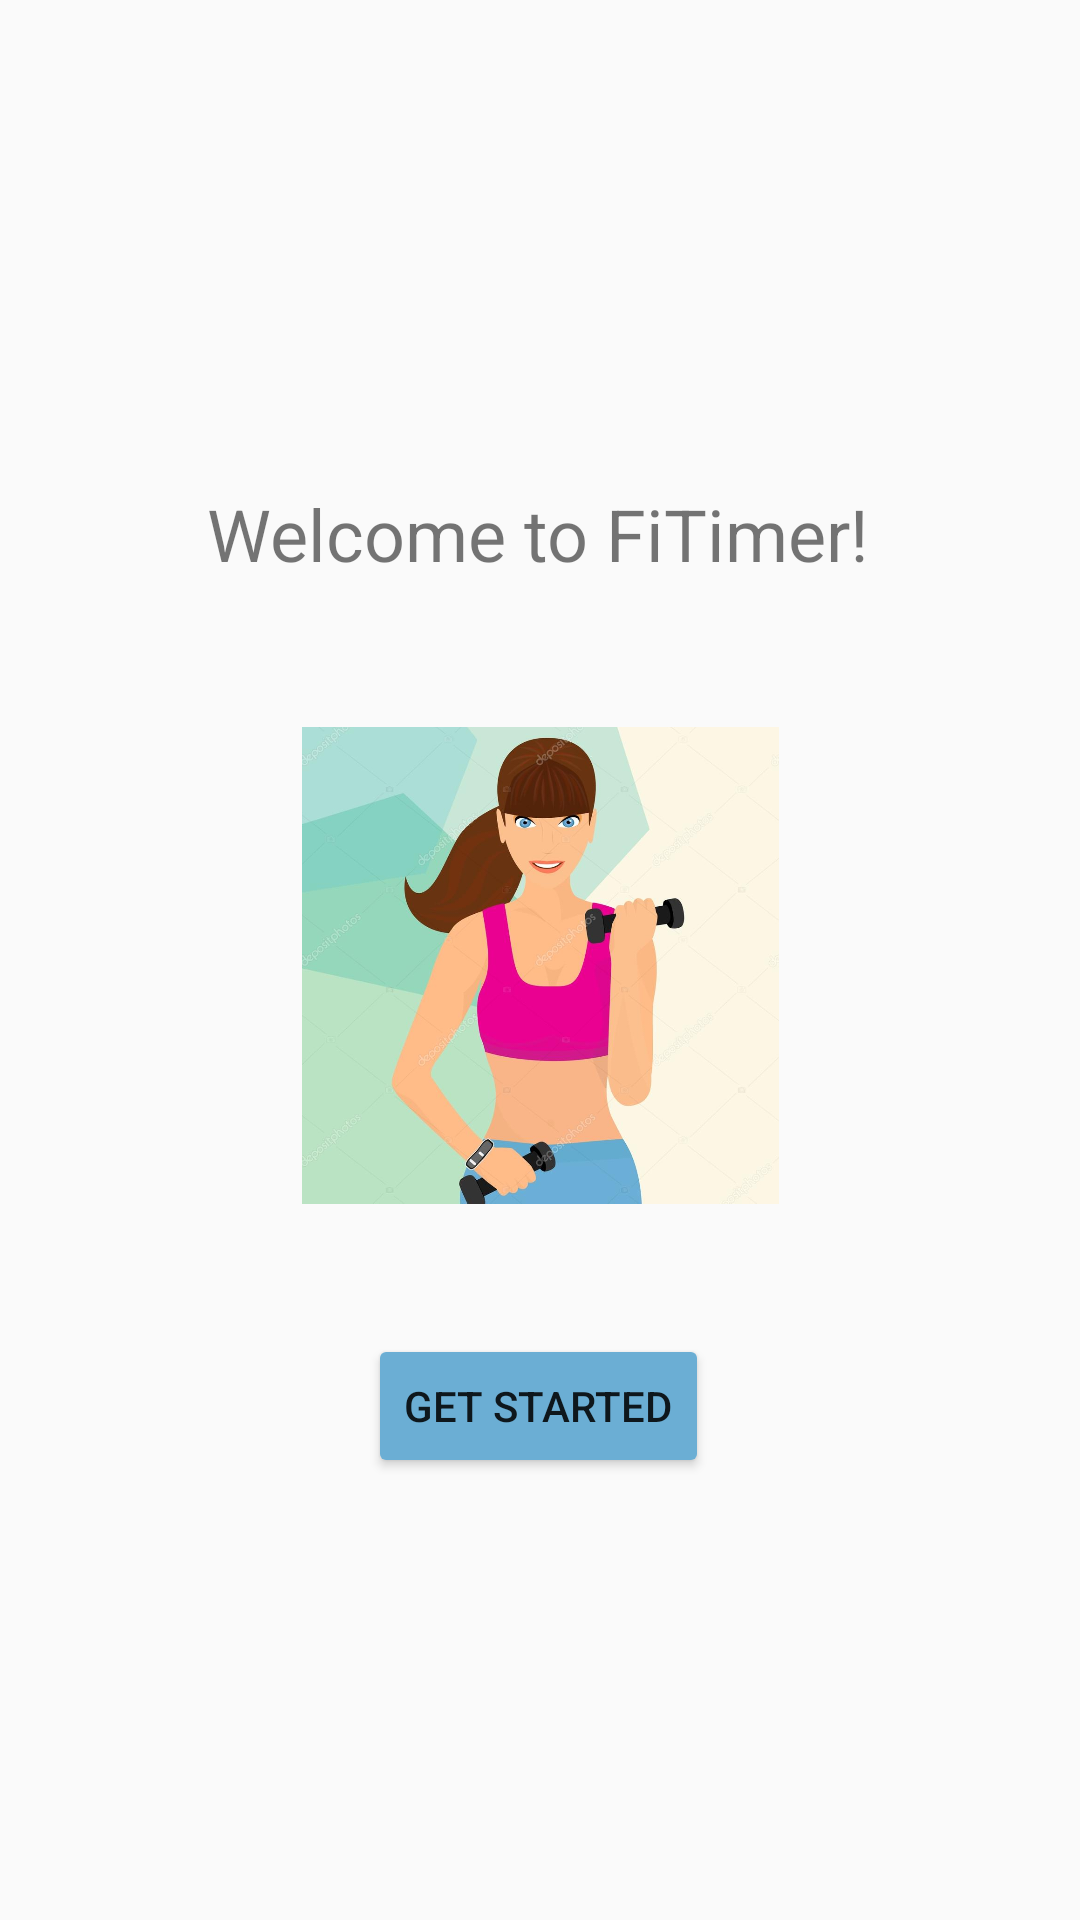

Android layout source for this screen:
<!-- AndroidManifest.xml: application theme Theme.FiTimer -->
<!-- res/layout/activity_main.xml -->
<?xml version="1.0" encoding="utf-8"?>
<android.support.constraint.ConstraintLayout xmlns:android="http://schemas.android.com/apk/res/android"
    xmlns:app="http://schemas.android.com/apk/res-auto"
    xmlns:tools="http://schemas.android.com/tools"
    android:layout_width="match_parent"
    android:layout_height="match_parent"
    tools:context=".MainActivity">

    <ImageView
        android:id="@+id/imageView"
        android:layout_width="159dp"
        android:layout_height="wrap_content"
        app:layout_constraintBottom_toBottomOf="@id/button"
        app:layout_constraintEnd_toEndOf="parent"
        app:layout_constraintStart_toStartOf="parent"
        app:layout_constraintTop_toTopOf="@id/textView2"
        app:layout_constraintVertical_bias="0.518"
        app:srcCompat="@drawable/logo" />

    <Button
        android:id="@+id/button"
        android:layout_width="wrap_content"
        android:layout_height="wrap_content"
        android:backgroundTint="#6BAED4"
        android:text="Get Started"
        app:layout_constraintBottom_toBottomOf="parent"
        app:layout_constraintEnd_toEndOf="parent"
        app:layout_constraintHorizontal_bias="0.498"
        app:layout_constraintStart_toStartOf="parent"
        app:layout_constraintTop_toBottomOf="@+id/textView2"
        app:layout_constraintVertical_bias="0.63" />

    <TextView
        android:id="@+id/textView2"
        android:layout_width="wrap_content"
        android:layout_height="wrap_content"
        android:backgroundTint="#8461C1"
        android:text="Welcome to FiTimer!"
        android:textSize="24sp"
        app:layout_constraintBottom_toBottomOf="@id/button"
        app:layout_constraintEnd_toEndOf="parent"
        app:layout_constraintHorizontal_bias="0.497"
        app:layout_constraintStart_toStartOf="parent"
        app:layout_constraintTop_toTopOf="parent"
        app:layout_constraintVertical_bias="0.351" />

</android.support.constraint.ConstraintLayout>
<!-- resources referenced by this layout -->
<resources>
  <!-- drawable logo: jpeg bitmap (drawable, 51986 bytes) -->
  <style name="Theme.FiTimer" parent="Theme.AppCompat.Light.DarkActionBar">
          
          <item name="colorPrimary">@color/purple_500</item>
          <item name="colorPrimaryDark">@color/purple_700</item>
          <item name="colorAccent">@color/teal_200</item>
          
      </style>
  <!-- not gathered from this repository: default colours our renderer supplied (Android Studio template values) -->
  <color name="purple_500">#FF6200EE</color>
  <color name="purple_700">#FF3700B3</color>
  <color name="teal_200">#FF03DAC5</color>
</resources>
